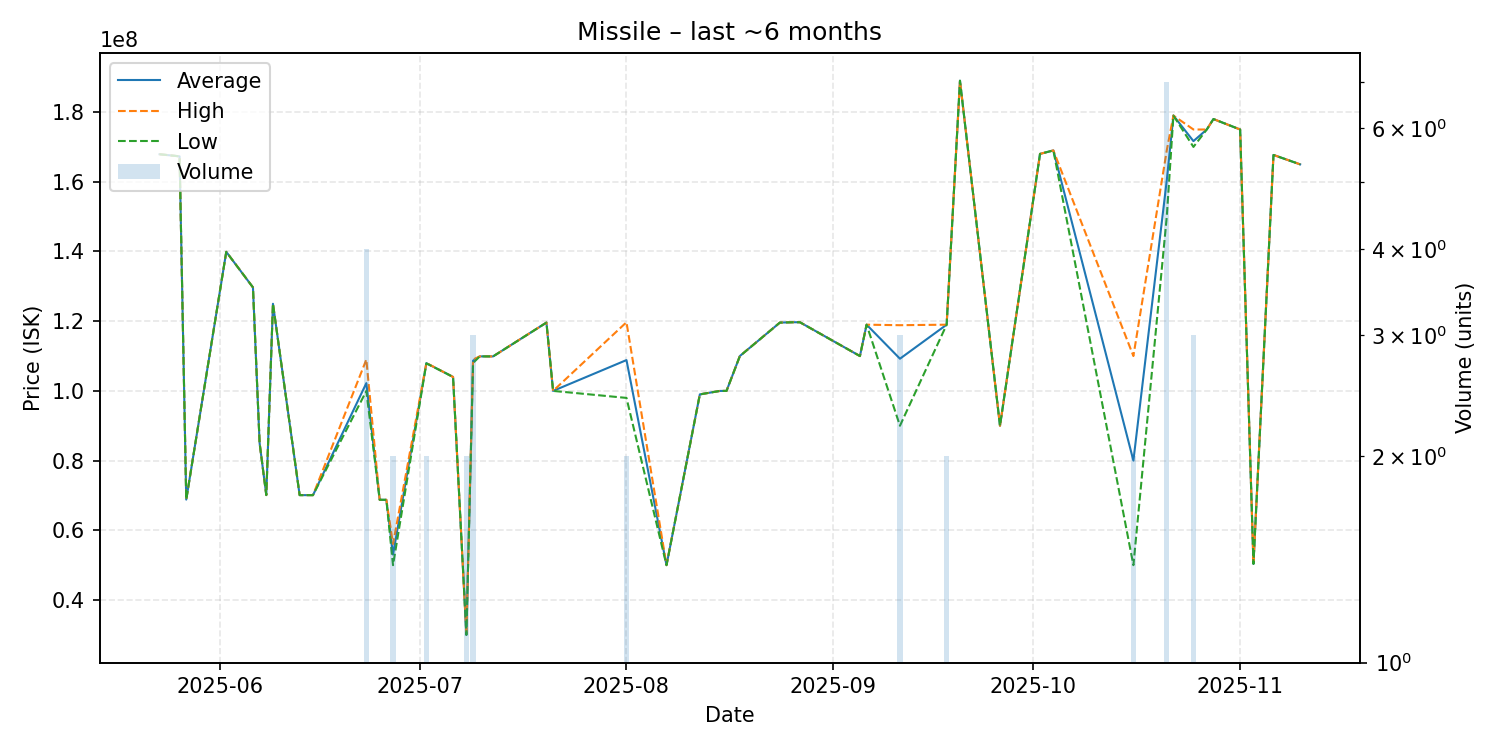

Values plotted in this chart, from the file beside it:
date, average, highest, lowest, order_count, volume
2025-05-23, 167900000, 167900000, 167900000, 1, 1
2025-05-26, 167300000, 167300000, 167300000, 1, 1
2025-05-27, 68820000, 68820000, 68820000, 1, 1
2025-06-02, 139900000, 139900000, 139900000, 1, 1
2025-06-06, 129700000, 129700000, 129700000, 1, 1
2025-06-07, 85000000, 85000000, 85000000, 1, 1
2025-06-08, 70110000, 70110000, 70110000, 1, 1
2025-06-09, 125000000, 125000000, 125000000, 1, 1
2025-06-13, 70100000, 70100000, 70100000, 1, 1
2025-06-15, 70090000, 70090000, 70090000, 1, 1
2025-06-23, 102230000, 109000000, 99980000, 4, 4
2025-06-25, 68760000, 68760000, 68760000, 1, 1
2025-06-26, 68750000, 68750000, 68750000, 1, 1
2025-06-27, 53035000, 56070000, 50000000, 2, 2
2025-07-02, 107950000, 108000000, 107900000, 2, 2
2025-07-05, 105000000, 105000000, 105000000, 1, 1
2025-07-06, 104000000, 104000000, 104000000, 1, 1
2025-07-08, 30000000, 30000000, 30000000, 1, 2
2025-07-09, 108666667, 109000000, 108000000, 2, 3
2025-07-10, 109900000, 109900000, 109900000, 1, 1
2025-07-12, 109900000, 109900000, 109900000, 1, 1
2025-07-20, 119600000, 119600000, 119600000, 1, 1
2025-07-21, 100000000, 100000000, 100000000, 1, 1
2025-08-01, 108845000, 119700000, 97990000, 2, 2
2025-08-07, 50000000, 50000000, 50000000, 1, 1
2025-08-12, 99000000, 99000000, 99000000, 1, 1
2025-08-15, 99990000, 99990000, 99990000, 1, 1
2025-08-16, 100000000, 100000000, 100000000, 1, 1
2025-08-18, 110000000, 110000000, 110000000, 1, 1
2025-08-24, 119600000, 119600000, 119600000, 1, 1
2025-08-26, 119700000, 119700000, 119700000, 1, 1
2025-08-27, 119700000, 119700000, 119700000, 1, 1
2025-09-05, 110000000, 110000000, 110000000, 1, 1
2025-09-06, 119000000, 119000000, 119000000, 1, 1
2025-09-11, 109233333, 118850000, 90000000, 3, 3
2025-09-18, 119000000, 119000000, 119000000, 1, 2
2025-09-20, 189000000, 189000000, 189000000, 1, 1
2025-09-26, 90000000, 90000000, 90000000, 1, 1
2025-10-02, 168000000, 168000000, 168000000, 1, 1
2025-10-04, 169000000, 169000000, 169000000, 1, 1
2025-10-16, 80000000, 110000000, 50000000, 2, 2
2025-10-21, 160371429, 169000000, 149900000, 5, 7
2025-10-22, 179000000, 179000000, 179000000, 1, 1
2025-10-25, 171666667, 175000000, 170000000, 2, 3
2025-10-27, 175000000, 175000000, 175000000, 1, 1
2025-10-28, 178000000, 178000000, 178000000, 1, 1
2025-11-01, 175000000, 175000000, 175000000, 1, 1
2025-11-03, 50360000, 50360000, 50360000, 1, 1
2025-11-06, 167700000, 167700000, 167700000, 1, 1
2025-11-10, 165000000, 165000000, 165000000, 1, 1
